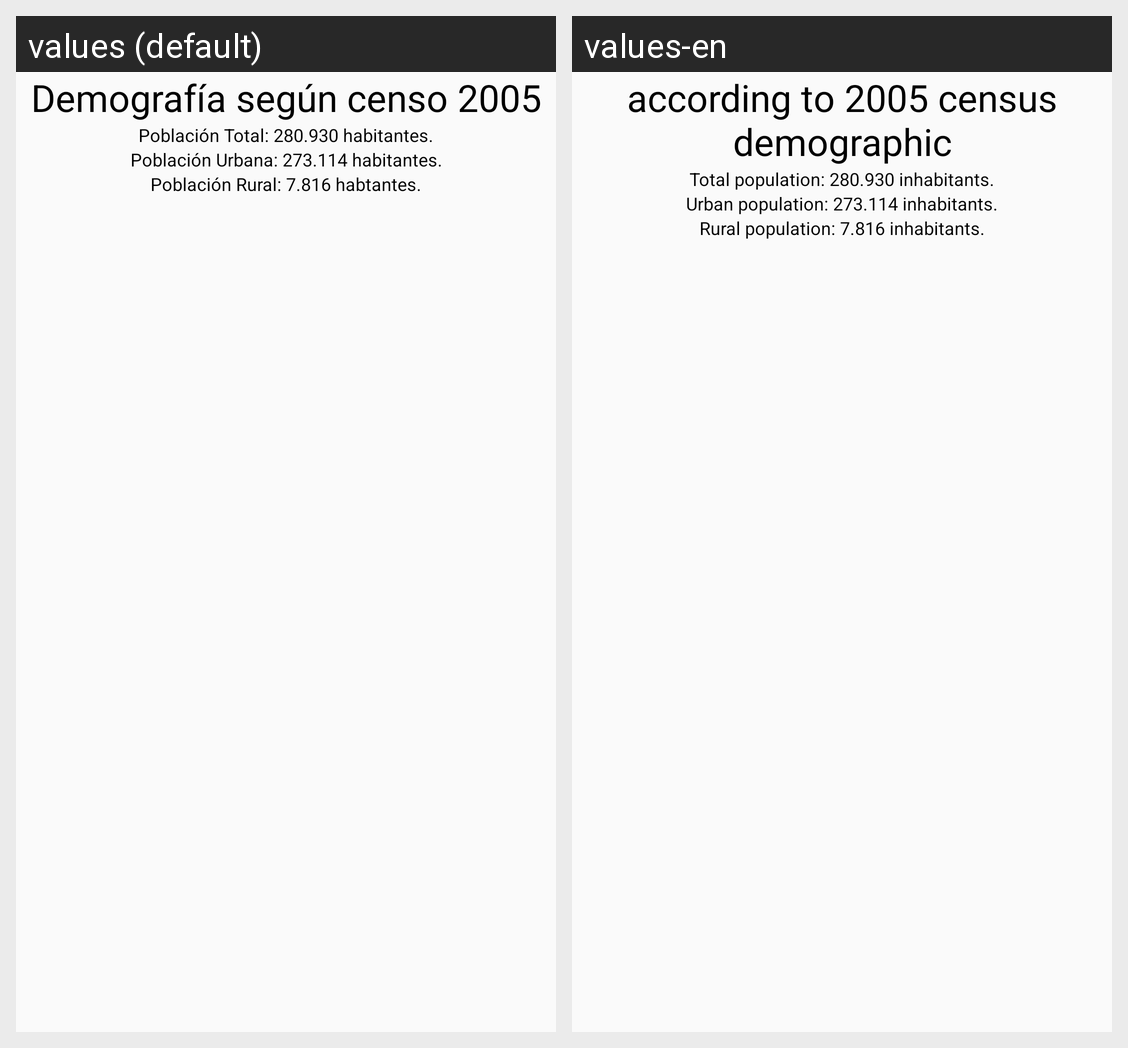

The same Android screen rendered under two of its app's locales, left to right. List the strings drawn on it with the default value and each locale's translation.
Android screen res/layout/fragment_info.xml rendered under 2 locales, left to right: values (default), values-en. Device: Nexus 5 (rendered at 1080×1920; each locale shown at half size, 540×960, under a caption strip naming it); theme AppTheme.
Strings drawn on this screen, with the default value and each locale's value (text and hints the layout hard-codes, and strings that could not be matched under every locale, appear in the picture but are not listed):

Demografia
  values: Demografía según censo 2005
  values-en: according to 2005 census demographic

Pobla
  values: Población Total: 280.930 habitantes.
  values-en: Total population: 280.930 inhabitants.

Cabecera
  values: Población Urbana: 273.114 habitantes.
  values-en: Urban population: 273.114 inhabitants.

Resto
  values: Población Rural: 7.816 habtantes.
  values-en: Rural population: 7.816 inhabitants.
